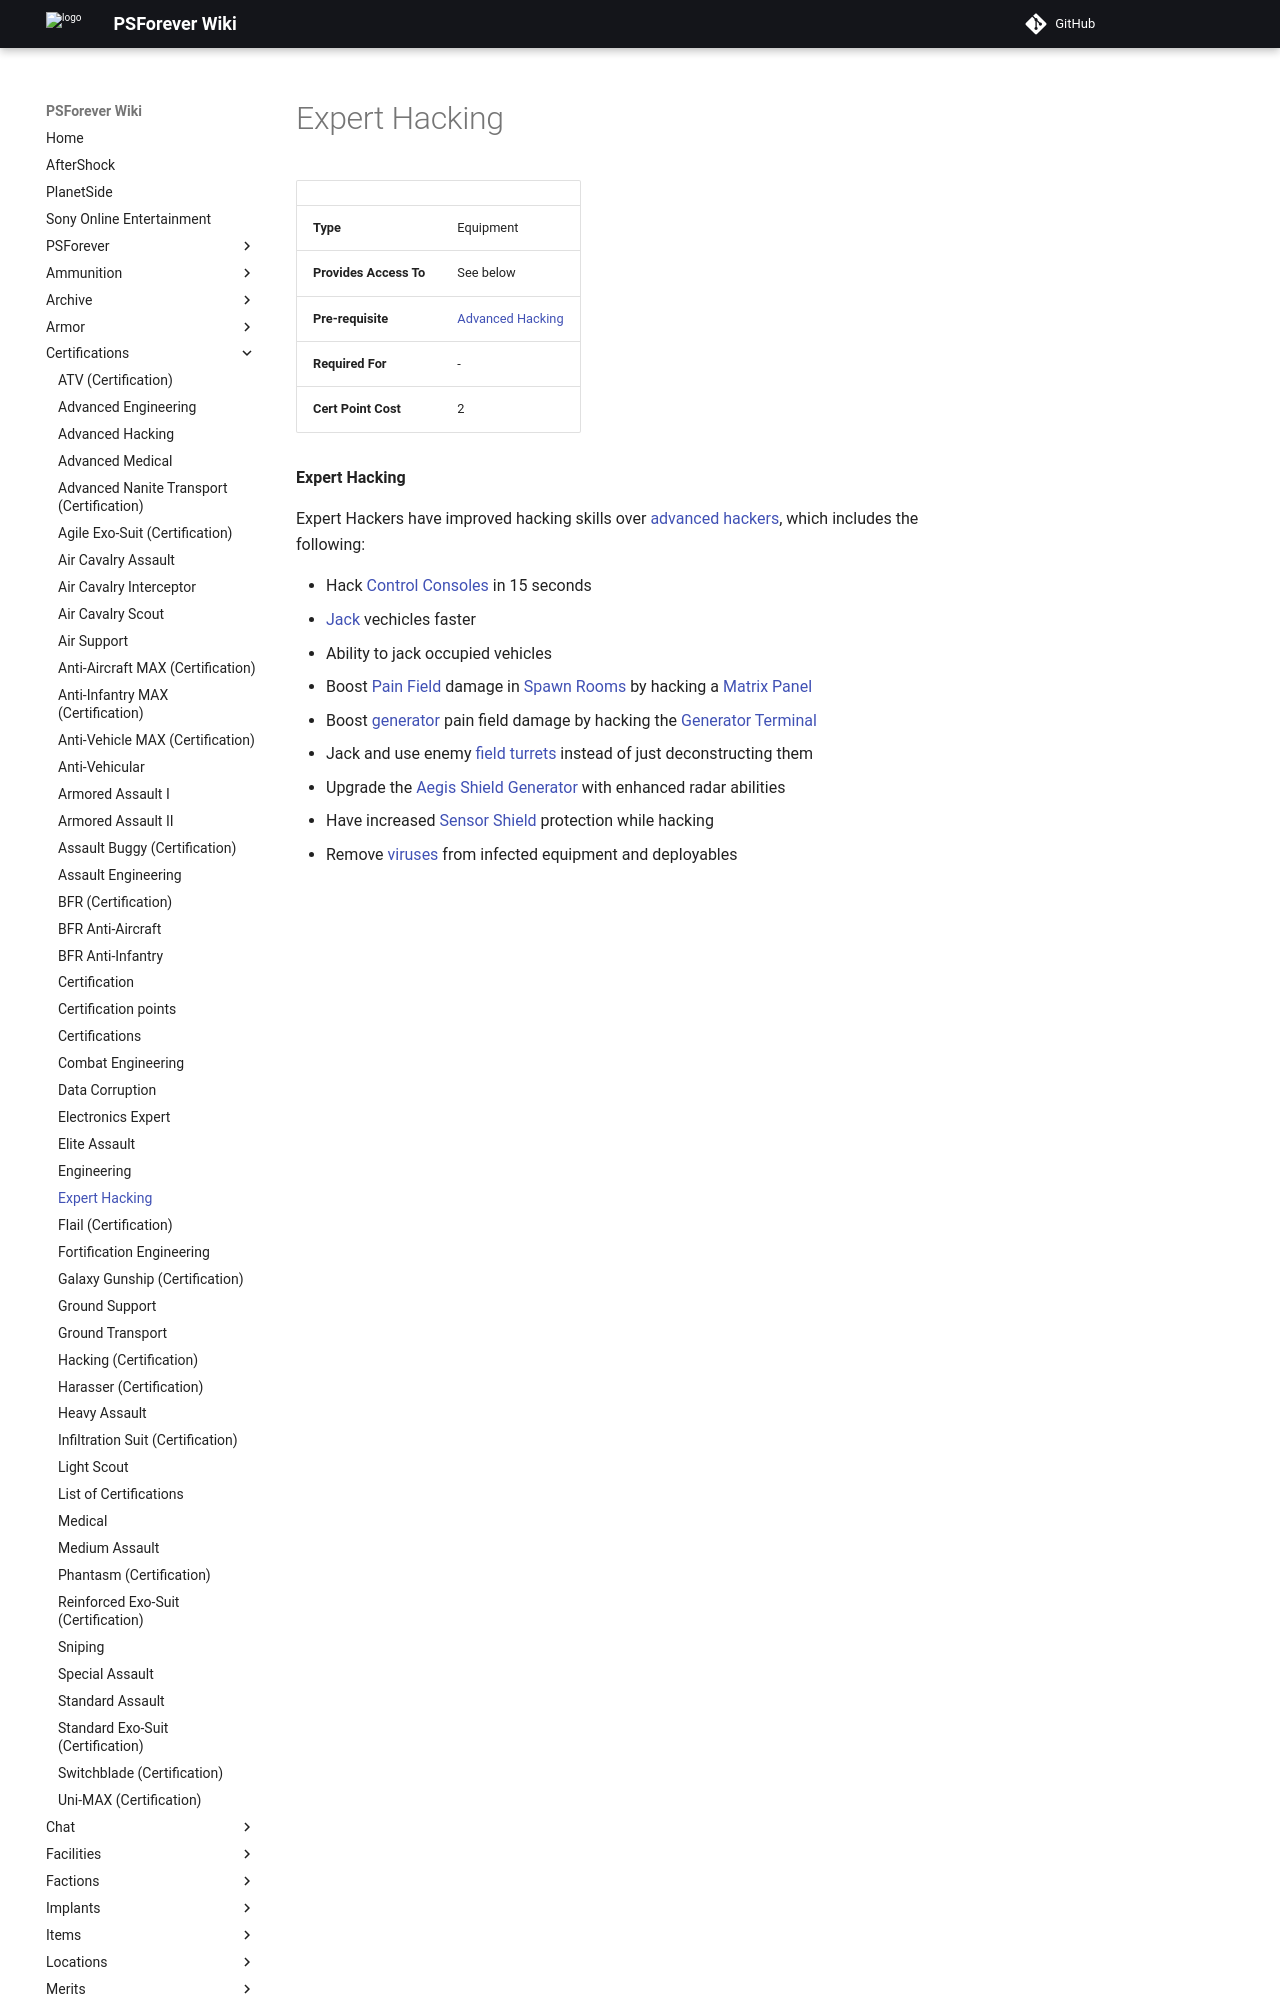

repository: psforever/wiki · page: certifications/Expert_Hacking/index.html · generator: mkdocs

# Expert Hacking

|                        |                                         |
| ---------------------- | --------------------------------------- |
| **Type**               | Equipment                               |
| **Provides Access To** | See below                               |
| **Pre-requisite**      | [Advanced Hacking](Advanced_Hacking.md) |
| **Required For**       | \-                                      |
| **Cert Point Cost**    | 2                                       |

**Expert Hacking**

Expert Hackers have improved hacking skills over
[advanced hackers](Advanced_Hacking.md), which includes the following:
